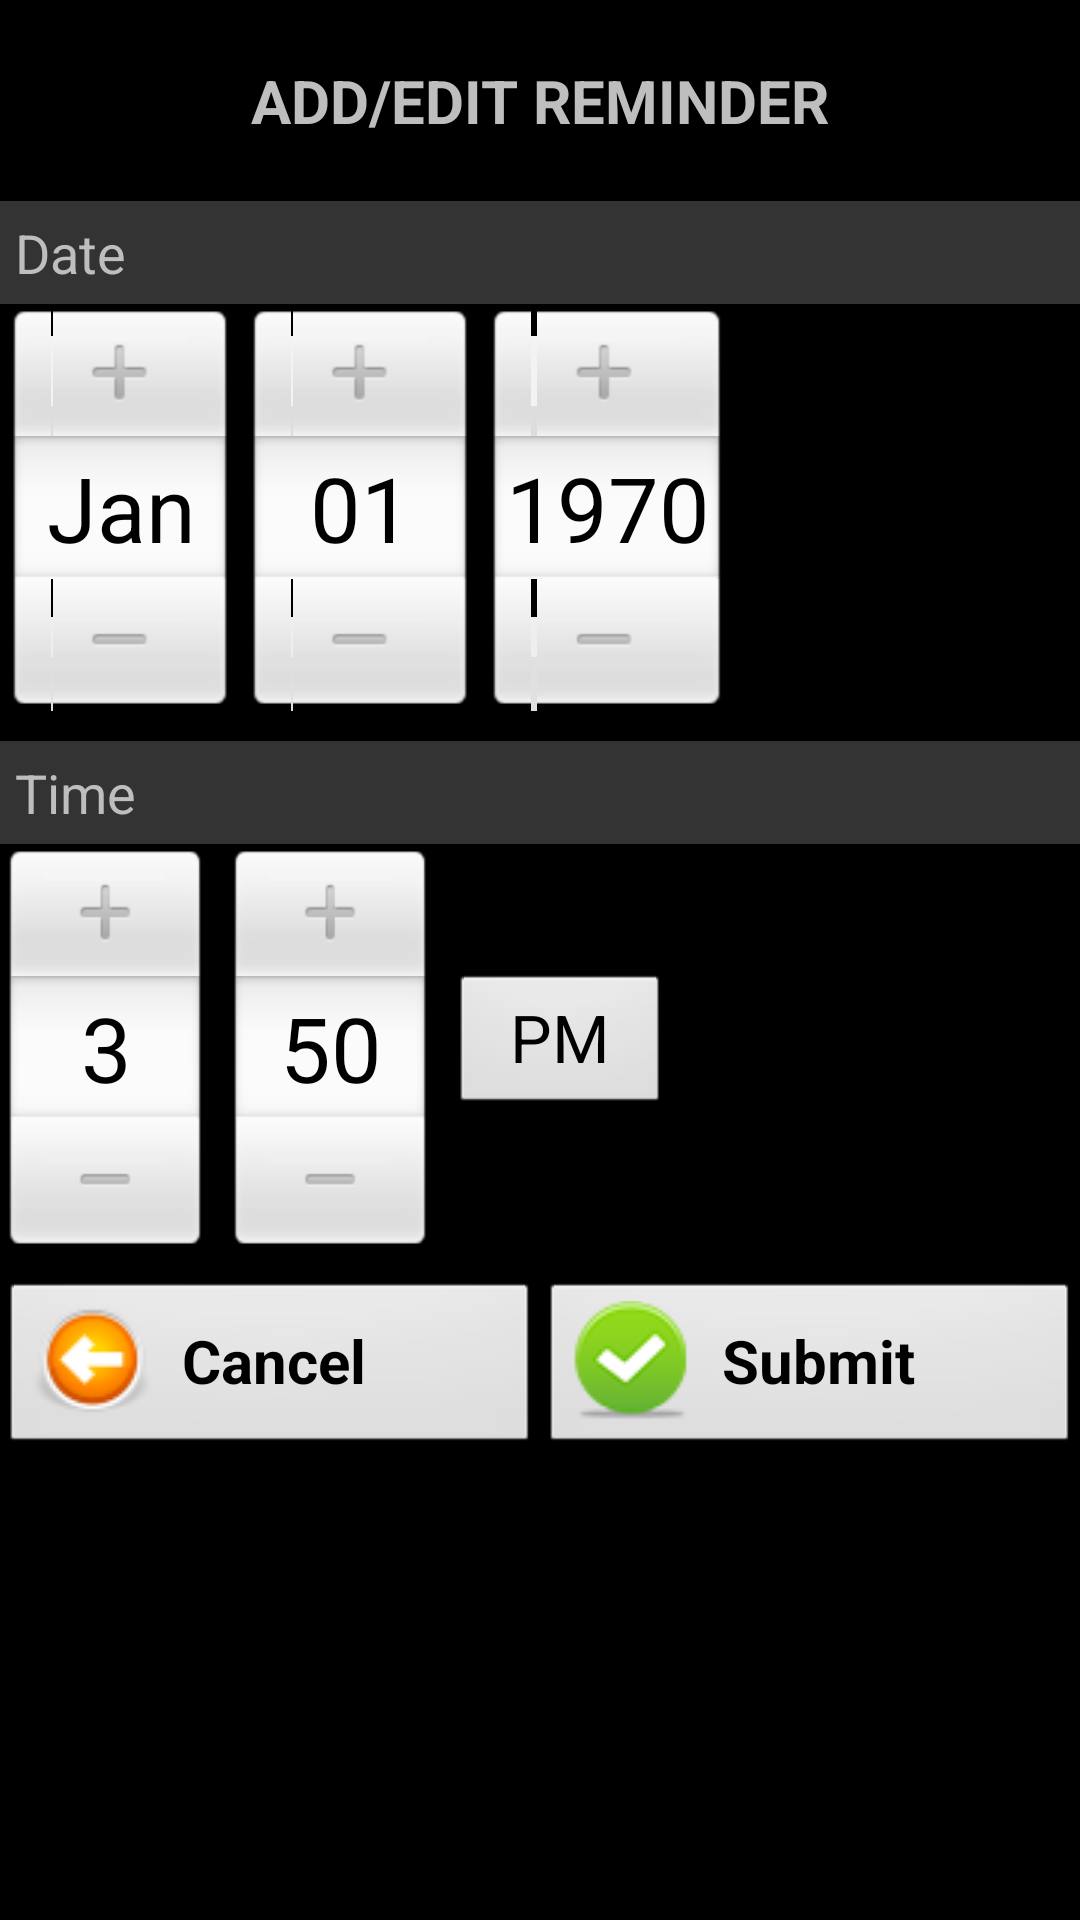

The Android layout XML behind this screen, and the referenced resources:
<!-- AndroidManifest.xml: application theme AppTheme -->
<!-- res/layout/activity_edit_create_reminder.xml -->
<LinearLayout xmlns:android="http://schemas.android.com/apk/res/android"
    android:id="@+id/mainContainer"
    android:layout_width="match_parent"
    android:layout_height="wrap_content"
    android:orientation="vertical">

    <TextView
        style="@style/ScreenTitle"
        android:text="ADD/EDIT REMINDER" />

    <ScrollView
        android:layout_height="fill_parent"
        android:layout_width="match_parent"
        android:layout_weight="1">

        <LinearLayout
            android:layout_height="match_parent"
            android:layout_width="match_parent"
            android:orientation="vertical">

            <TextView
                style="@style/fieldName"
                android:text="Date" />

            <DatePicker
                style="@style/editField"
                android:layout_width="wrap_content"
                android:layout_gravity="left"
                android:id="@+id/date"/>

            <TextView
                style="@style/fieldName"
                android:text="Time" />

            <TimePicker
                style="@style/editField"
                android:layout_width="wrap_content"
                android:layout_gravity="left"
                android:id="@+id/time"/>


            <LinearLayout
                android:layout_height="wrap_content"
                android:layout_width="match_parent"
                android:orientation="horizontal">

                <Button
                    style="@style/SmallButton"
                    android:id="@+id/cancel"
                    android:text="Cancel"
                    android:drawableLeft="@drawable/icon_arrow_left"
                    android:onClick="navigateToEditCreateInterviewActivity"/>

                <Button
                    style="@style/SmallButton"
                    android:id="@+id/submit"
                    android:text="Submit"
                    android:drawableLeft="@drawable/tick"
                    android:onClick="submitAddEditReminder"/>

            </LinearLayout>


        </LinearLayout>
    </ScrollView>


</LinearLayout>
<!-- resources referenced by this layout -->
<resources>
  <!-- drawable icon_arrow_left: png bitmap (drawable, 2913 bytes) -->
  <!-- drawable tick: png bitmap (drawable, 5397 bytes) -->
  <style name="ScreenTitle">
          <item name="android:layout_width">match_parent</item>
          <item name="android:layout_height">wrap_content</item>
          <item name="android:textSize">20sp</item>
          <item name="android:typeface">sans</item>
          <item name="android:textStyle">bold</item>
          <item name="android:gravity">center</item>
          <item name="android:color">@color/buttonText</item>
          <item name="android:padding">20dp</item>
      </style>
  <style name="SmallButton" parent="MainButton">
          <item name="android:layout_width">fill_parent</item>
          <item name="android:layout_weight">1</item>
      </style>
  <style name="editField" parent="commonText">
          <item name="android:inputType">textCapWords</item>
      </style>
  <style name="fieldName">
          <item name="android:layout_width">match_parent</item>
          <item name="android:layout_height">wrap_content</item>
          <item name="android:textSize">18sp</item>
          <item name="android:typeface">sans</item>
          <item name="android:color">@color/buttonText</item>
          <item name="android:background">#333333</item>
          <item name="android:padding">5dp</item>
      </style>
  <style name="AppTheme" parent="AppBaseTheme">
          
      </style>
  <color name="buttonText">#666666</color>
  <style name="MainButton">
          <item name="android:layout_width">match_parent</item>
          <item name="android:layout_height">wrap_content</item>
          <item name="android:textSize">20sp</item>
          <item name="android:typeface">sans</item>
          <item name="android:textStyle">bold</item>
          <item name="android:gravity">center_vertical</item>
          <item name="android:drawablePadding">10dp</item>
          <item name="android:color">@color/buttonText</item>
      </style>
  <style name="commonText">
          <item name="android:layout_width">match_parent</item>
          <item name="android:layout_height">wrap_content</item>
          <item name="android:textSize">18sp</item>
          <item name="android:typeface">sans</item>
          <item name="android:color">@color/buttonText</item>
          <item name="android:layout_marginBottom">10dp</item>
      </style>
  <style name="AppBaseTheme" parent="android:Theme.Black.NoTitleBar.Fullscreen">
          
      </style>
</resources>
